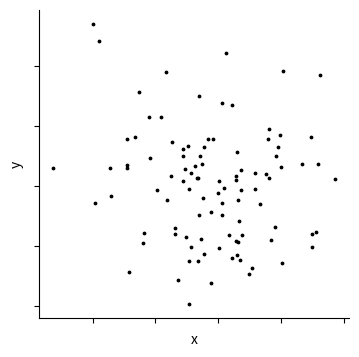
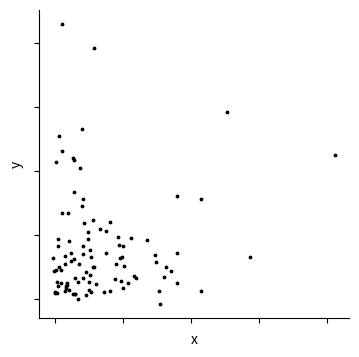
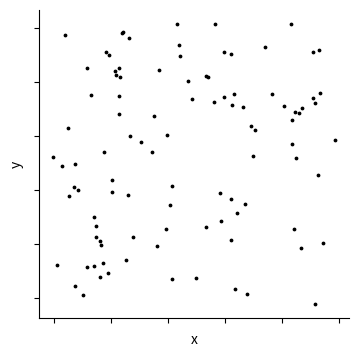
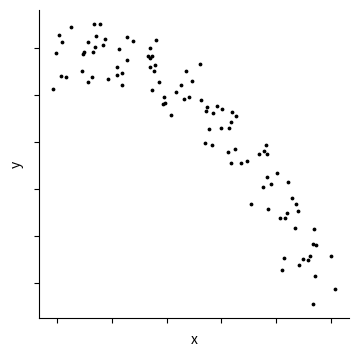
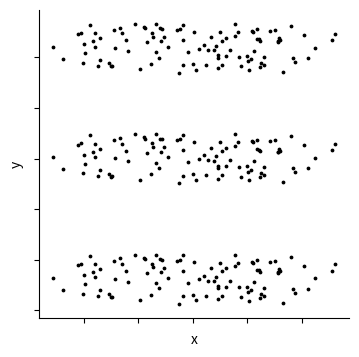
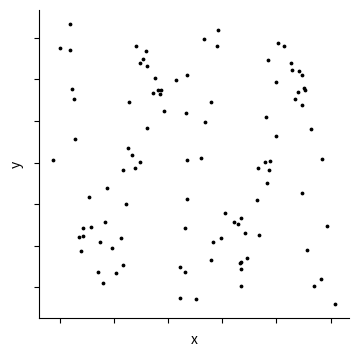
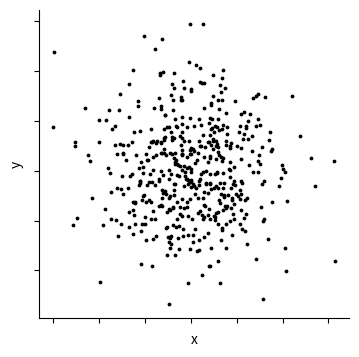
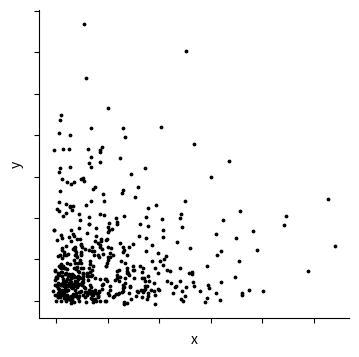
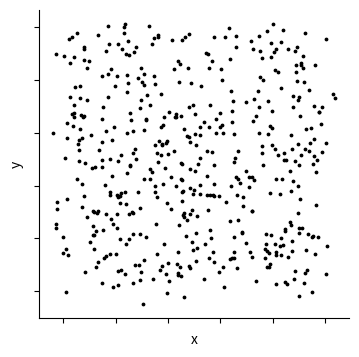
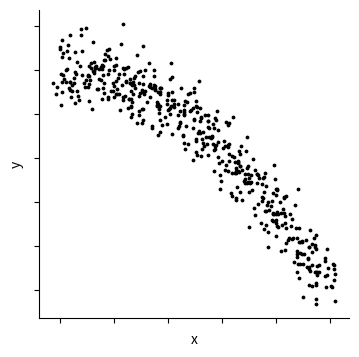
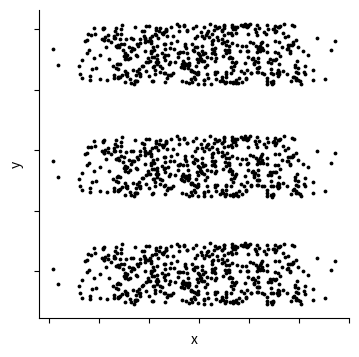
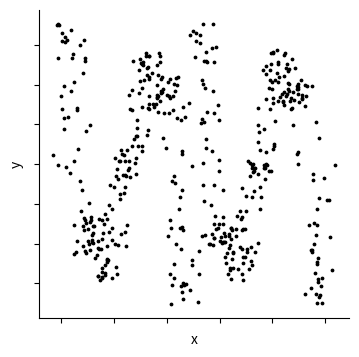
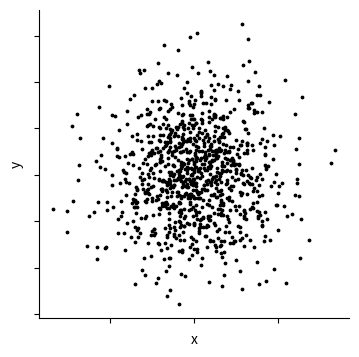
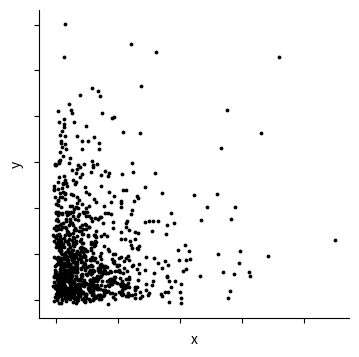
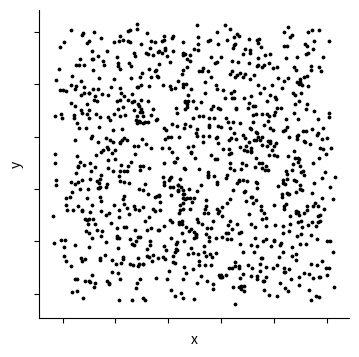
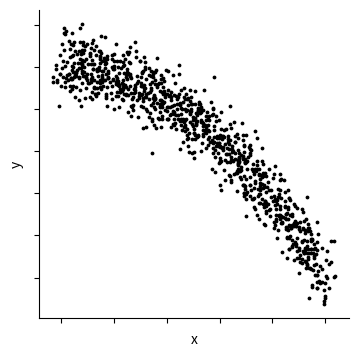

Write Python code to recreate these figures, in order.
import matplotlib.pyplot as plt
import numpy as np
import os
import csv

# Create a folder on the desktop to save plots
folder_path = os.path.join(os.path.expanduser("~"), "Desktop", "gist_all_dist_jitter2")
os.makedirs(folder_path, exist_ok=True)

# Create a CSV file for storing data
csv_file_path = os.path.join(folder_path, "combined_data.csv")
csv_columns = ["Index", "No. of Points", "Correlation Value", "Distribution", "Geometry/Topology"]

np.random.seed(42)

# Numbers of points to iterate over
num_points_list = [100, 500, 1000]
distributions = ["normal", "exponential", "uniform", "curvilinear", "striated", "stringy"]

index = 1

for num_points in num_points_list:

        for distribution in distributions:

                if distribution in ["normal", "exponential", "uniform"]:
                    # Generate correlated random data with the current distribution and r value
                    if distribution == "normal":
                        # Generate continuous data in the range [0, 1] using the inverse transform method
                        x_data = np.random.normal(0, 1, num_points)
                        y_data = np.random.normal(0, 1, num_points)
                    elif distribution == "exponential":
                        data = np.random.exponential(scale=0.5, size=(2, num_points))
                        x_data = data[0]
                        y_data = data[1]
                    
                    elif distribution == "uniform":
                        data = np.random.uniform(low=0.0001, high=0.9999, size=(2, num_points))
                        x_data = data[0]
                        y_data = data[1]

                elif distribution in ["curvilinear", "striated", "stringy"]:
                    # Generate data for different distributions and geometries
                    if distribution == "curvilinear":
                        x_data = np.linspace(0, 1, num_points)
                        y_data = -x_data**2 + np.random.normal(0, 0.07, size=num_points)
                        geometry_topology = "Curvilinear"


                    elif distribution == "stringy":
                        # Generate x values between 0 and 1
                        x_data = np.linspace(0, 1, num_points)

                        up_amplitudes = np.array([0.2, 0.6, 1.0, 0.4, 0.8])
                        down_amplitudes = np.array([0.5, 0.3, 0.8, 0.2, 0.6])

                        # Create sine waves for the y values with different amplitudes
                        y_data = np.zeros(num_points)

                        for i in range(len(up_amplitudes)):
                            # Modulate the amplitude for each set of up and down
                            y_data += np.sin(x_data * 4 * np.pi * (i + 1)) * up_amplitudes[i]
                            y_data += np.sin(x_data * 4 * np.pi * (i + 1) + np.pi) * down_amplitudes[i]


                        geometry_topology = "stringy"

                    elif distribution == "striated":
                        x_data = np.linspace(0, 1, num_points)
                        # Number of parallel lines
                        num_lines = 3

                        y_data = np.zeros((num_lines, num_points))
                        for i in range(num_lines):
                            line_deviation = np.random.normal(0, 0.1)  # Random deviation for each line
                            x_deviation = np.random.normal(0, 0.05, num_points)  # Random deviation for x-coordinates

                            y_data[i, :] = i * 0.2 + line_deviation  # Linear arrangement along y-axis
                            x_data += x_deviation  # Vary x-coordinates randomly


                        geometry_topology = "striated"

                else:
                    raise ValueError(f"Invalid distribution: {distribution}")
                
                # Add jitter
                jitter_range = 0.05
                x_data += np.random.uniform(-jitter_range, jitter_range, size=num_points)
                y_data += np.random.uniform(-jitter_range, jitter_range, size=num_points)

  
                index += 1
                plt.figure(figsize=(4, 4), dpi=300)
                
                if distribution == "striated": 
                    for i in range(num_lines):
                        plt.scatter(x_data, y_data[i, :], s=3, color='k', marker='o')
                else:
                     plt.scatter(x_data, y_data, s=3, color='k', marker='o')

                plt.xlabel('x')
                plt.ylabel('y')  
                plt.gca().set_xticklabels([])
                plt.gca().set_yticklabels([])
                plt.gca().spines['top'].set_visible(False)
                plt.gca().spines['right'].set_visible(False)


                title = f'plot_{num_points}_{distribution}_jitter2.png'
                # Save the plot to the folder
                save_path = os.path.join(folder_path, title)
                plt.savefig(save_path, dpi=300)

                # Clear the current plot for the next iteration
                plt.clf()
                plt.close()

print("Plots and CSV data saved to:", folder_path)
